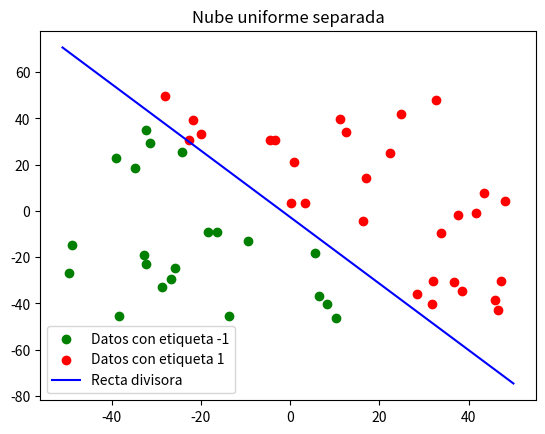
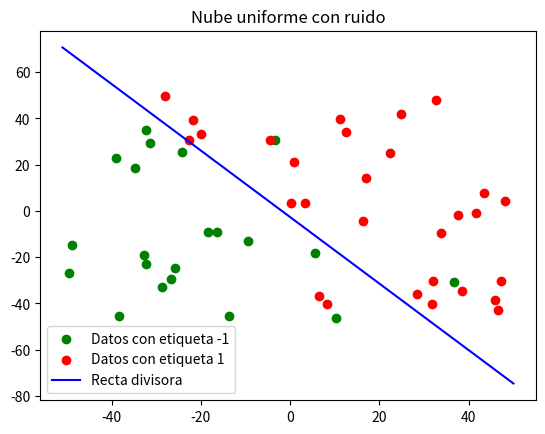
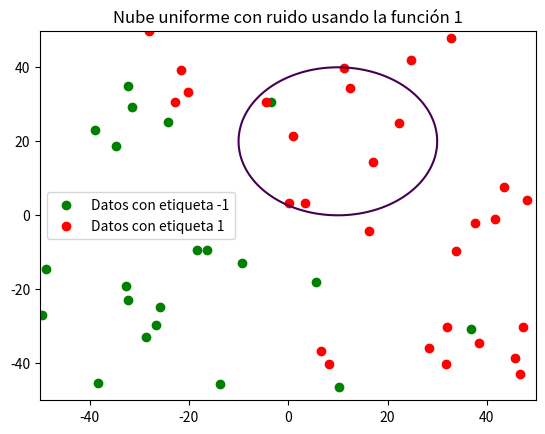
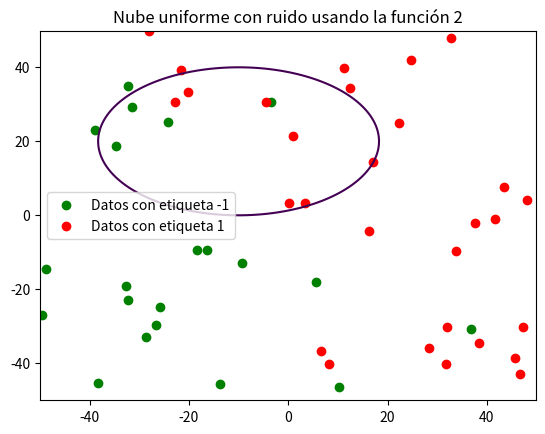
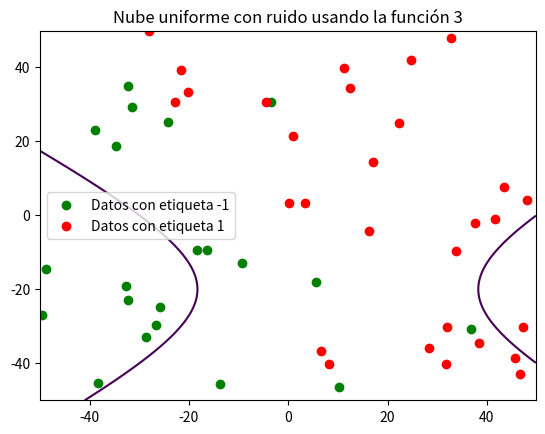
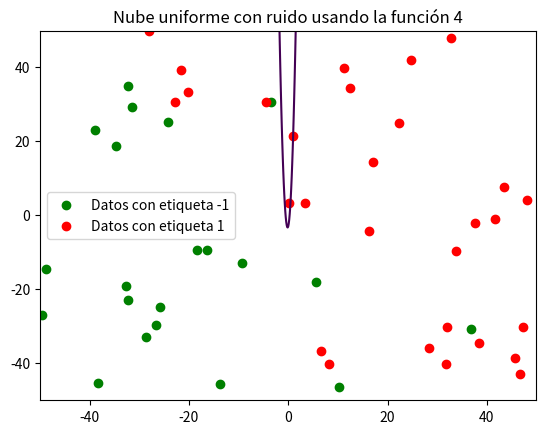

Here is the Python script that generated these plots, in order:
# -*- coding: utf-8 -*-

import numpy as np
import matplotlib.pyplot as plt

np.random.seed(123456789)

# VARIABLES GLOBALES
#--------------------------------------
nube_unif = None
labels_sin_ruido = None
labels_con_ruido = None

################################################################################
##                             Ejercicio 1                                    ##
################################################################################

#------------------------------------------------------------------------------#
##                              Apartado 1                                    ##
#------------------------------------------------------------------------------#

def simula_unif(N, dim, rango):
    '''
    @brief Función que genera una nube de puntos de dimensión dada según una
    distribución uniforme
    @param N número de datos a generar
    @param dim Dimensión de los datos que queremos generar
    @parma rango Intervalo en el que se van a generar los datos
    @return Devuelve un numpy array con los datos
    '''
    return np.random.uniform(rango[0],rango[1],(N,dim))

def simula_gauss(N, dim, sigma):
    '''
    @brief Función que genera datos aleatorios de dimensión dada según una
    distribución normal o Gaussiana.
    @param N número de datos a generar
    @param dim Dimensión de los datos que queremos generar
    @param sigma Sigma de la distribución gaussiana en ambos ejes
    @return Devuelve un numpy array con los datos
    '''
    media = 0
    out = np.zeros((N,dim),np.float64)
    for i in range(N):
        # Para cada columna dim se emplea un sigma determinado. Es decir, para
        # la primera columna se usará una N(0,sqrt(5)) y para la segunda N(0,sqrt(7))
        out[i,:] = np.random.normal(loc=media, scale=np.sqrt(sigma), size=dim)
    return out

def simula_recta(intervalo):
    '''
    @brief Simula una recta en un intervalo dado
    @param intervalo Intervalo en el  que va a estar la recta (intervalo x intervalo)
    @return Devuelve los parámetros a y b de la recta y = ax+b
    '''
    points = np.random.uniform(intervalo[0], intervalo[1], size=(2, 2))
    x1 = points[0,0]
    x2 = points[1,0]
    y1 = points[0,1]
    y2 = points[1,1]
    # y = a*x + b
    a = (y2-y1)/(x2-x1)
    b = y1-a*x1

    return a,b

def ej1ap1(N=50):
    # Simulamos datos según una distribución uniforme
    nube_unif = simula_unif(N,2,[-50,50])
    # Simulamos datos según una distribución Gaussiana
    nube_normal = simula_gauss(N,2,[5,7])

    # Pintamos la nube de puntos según una uniforme
    plt.scatter(nube_unif[:,0], nube_unif[:,1])
    plt.title("Nube con la uniforme")
    plt.show()

    # Pintamos la nube de puntos según una normal
    plt.scatter(nube_normal[:,0], nube_normal[:,1])
    plt.title("Nube con la normal")
    plt.show()

#ej1ap1()

#------------------------------------------------------------------------------#
##                              Apartado 2                                    ##
#------------------------------------------------------------------------------#

def fAp2(x,y,a,b):
    return np.sign(y-a*x-b)

def ej1ap2(N=50):
    # Declaramos las variables globales para su uso
    global nube_unif, labels_sin_ruido, labels_con_ruido
    # Generamos una nube de puntos según una uniforme
    nube_unif = simula_unif(N,2,[-50,50])
    # Simulamos una recta
    a,b = simula_recta([-50,50])
    # Calculamos las etiquetas usando la función f(x,y) = y-a*x -b
    labels = np.array([])
    for punto in nube_unif:
        labels = np.append(labels,fAp2(punto[0],punto[1],a,b))

    # Actualizamos la variable global
    labels_sin_ruido = np.copy(labels)

    # Separamos los datos según las etiquetas
    datosA = np.array([nube_unif[i] for i in range(len(nube_unif)) if labels[i]==-1])
    datosB = np.array([nube_unif[i] for i in range(len(nube_unif)) if labels[i]==1])

    # Dibujamos los datos por colores según etiquetas
    plt.scatter(datosA[:,0], datosA[:,1], c="green", label="Datos con etiqueta -1")
    plt.scatter(datosB[:,0], datosB[:,1], c="red", label="Datos con etiqueta 1")
    plt.plot(list(range(-51,51)),list(map(lambda x,a=a,b=b:a*x+b, list(range(-51,51)))),c="blue", label="Recta divisora")
    plt.title("Nube uniforme separada")
    plt.legend()
    plt.show()

    # Cogemos los índices de los datos con etiquetas positivas y negativas
    labelsPos = np.array([i for i in range(len(labels)) if labels[i]==1])
    labelsNeg = np.array([i for i in range(len(labels)) if labels[i]==-1])

    # Calculamos un conjunto de subindices de etiquetas positivas y negativas
    ind1 = np.random.choice(len(labelsPos),int(0.1*len(labelsPos)), replace=False)
    ind2 = np.random.choice(len(labelsNeg),int(0.1*len(labelsNeg)), replace=False)
    # Introducimos ruido
    labels[labelsPos[ind1]] = -labels[labelsPos[ind1]]
    labels[labelsNeg[ind2]] = -labels[labelsNeg[ind2]]

    # Actualizamos la variable global
    labels_con_ruido = np.copy(labels)

    # Separamos los datos de nuevo por etiquetas
    datosA = np.array([nube_unif[i] for i in range(len(nube_unif)) if labels[i]==-1])
    datosB = np.array([nube_unif[i] for i in range(len(nube_unif)) if labels[i]==1])

    # Pintamos los datos con ruido
    plt.scatter(datosA[:,0], datosA[:,1], c="green", label="Datos con etiqueta -1")
    plt.scatter(datosB[:,0], datosB[:,1], c="red", label="Datos con etiqueta 1")
    plt.plot(list(range(-51,51)),list(map(lambda x,a=a,b=b:a*x+b, list(range(-51,51)))),c="blue", label="Recta divisora")
    plt.title("Nube uniforme con ruido")
    plt.legend()
    plt.show()

ej1ap2()

#------------------------------------------------------------------------------#
##                              Apartado 3                                    ##
#------------------------------------------------------------------------------#

def f1(x):
    return (x[0]-10)**2 + (x[1]-20)**2 - 400

def f2(x):
    return 0.5*(x[0]+10)**2 + (x[1]-20)**2 - 400

def f3(x):
    return 0.5*(x[0]-10)**2 - (x[1]+20)**2 - 400

def f4(x):
    return x[1] - 20*x[0]**2 - 5*x[0] + 3

def ej1ap3():
    datosA = np.array([nube_unif[i] for i in range(len(nube_unif)) if labels_con_ruido[i]==-1])
    datosB = np.array([nube_unif[i] for i in range(len(nube_unif)) if labels_con_ruido[i]==1])

    x = np.arange(-50,50,0.1)
    y = np.arange(-50,50,0.1)
    xx,yy = np.meshgrid(x,y)

    plt.scatter(datosA[:,0], datosA[:,1], c="green", label="Datos con etiqueta -1")
    plt.scatter(datosB[:,0], datosB[:,1], c="red", label="Datos con etiqueta 1")
    plt.contour(x,y,f1([xx,yy]),[0])
    plt.title("Nube uniforme con ruido usando la función 1")
    plt.legend()
    plt.show()

    plt.scatter(datosA[:,0], datosA[:,1], c="green", label="Datos con etiqueta -1")
    plt.scatter(datosB[:,0], datosB[:,1], c="red", label="Datos con etiqueta 1")
    plt.contour(x,y,f2([xx,yy]),[0])
    plt.title("Nube uniforme con ruido usando la función 2")
    plt.legend()
    plt.show()

    plt.scatter(datosA[:,0], datosA[:,1], c="green", label="Datos con etiqueta -1")
    plt.scatter(datosB[:,0], datosB[:,1], c="red", label="Datos con etiqueta 1")
    plt.contour(x,y,f3([xx,yy]),[0])
    plt.title("Nube uniforme con ruido usando la función 3")
    plt.legend()
    plt.show()

    plt.scatter(datosA[:,0], datosA[:,1], c="green", label="Datos con etiqueta -1")
    plt.scatter(datosB[:,0], datosB[:,1], c="red", label="Datos con etiqueta 1")
    plt.contour(x,y,f4([xx,yy]),[0])
    plt.title("Nube uniforme con ruido usando la función 4")
    plt.legend()
    plt.show()

ej1ap3()

################################################################################
##                             Ejercicio 2                                    ##
################################################################################
